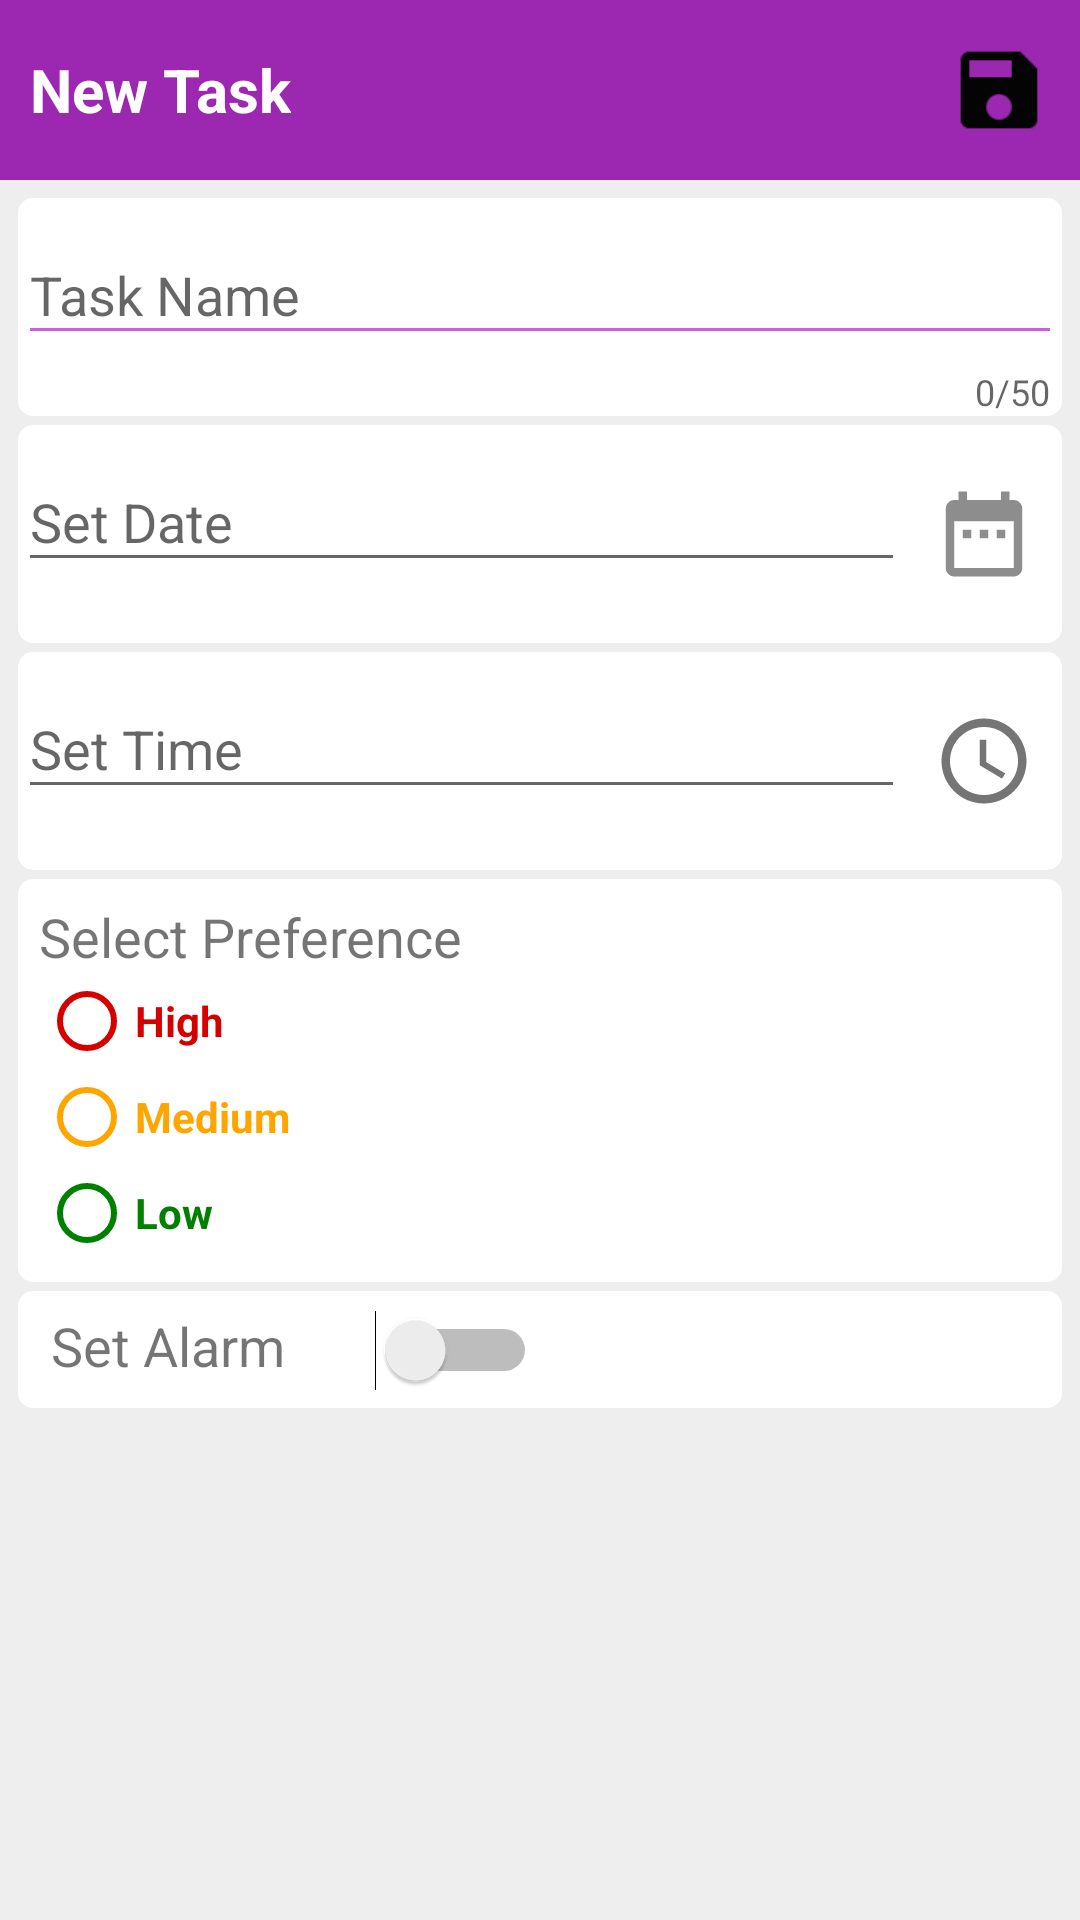

Here is an Android app screen rendered from its layout file. Give the layout XML and the strings, colors and styles it references.
<!-- AndroidManifest.xml: application theme AppTheme -->
<!-- res/layout/new_task.xml -->
<?xml version="1.0" encoding="utf-8"?>
<LinearLayout xmlns:android="http://schemas.android.com/apk/res/android"
    xmlns:app="http://schemas.android.com/apk/res-auto"
    xmlns:tools="http://schemas.android.com/tools"
    android:layout_width="match_parent"
    android:layout_height="match_parent"
    android:background="@color/background"
    android:orientation="vertical"
    tools:context=".New_task">

    <LinearLayout
        android:orientation="horizontal"
        android:gravity="left"
        android:background="@color/mainbar"
        android:layout_width="match_parent"
        android:layout_height="60dp">

        <TextView
            android:id="@+id/txtid"
            android:layout_width="wrap_content"
            android:layout_height="wrap_content" />

        <TextView
            android:textColor="@color/white"
            android:textStyle="bold"
            android:textSize="20dp"
            android:text="New Task"
            android:layout_marginLeft="10dp"
            android:layout_gravity="center"
            android:layout_width="wrap_content"
            android:layout_height="wrap_content" />

        <LinearLayout
            android:layout_gravity="center"
            android:gravity="right"
            android:layout_width="match_parent"
            android:layout_height="match_parent">

            <ImageView
                android:layout_marginRight="10dp"
                android:layout_gravity="center"
                android:id="@+id/ssaveicon"
                android:background="@drawable/saveicon"
                android:layout_width="34dp"
                android:layout_height="34dp" />

        </LinearLayout>

    </LinearLayout>


    <LinearLayout
        android:layout_margin="3dp"
        android:orientation="vertical"
        android:padding="3dp"
        android:layout_width="match_parent"
        android:layout_height="wrap_content">

        <android.support.design.widget.TextInputLayout
            android:background="@drawable/recycle_background_layout"
            android:id="@+id/tn"
            android:layout_width="match_parent"
            android:layout_height="wrap_content"
            app:errorEnabled="true"
            app:counterMaxLength="50"
            app:counterEnabled="true">

            <android.support.design.widget.TextInputEditText
                android:id="@+id/txtname"
                android:backgroundTint="@color/tabs"
                android:textColorHint="@color/tabs"
                android:maxLines="2"
                android:layout_width="match_parent"
                android:layout_height="wrap_content"
                android:focusable="false"
                android:hint="Task Name"/>

        </android.support.design.widget.TextInputLayout>

        <LinearLayout
            android:layout_marginTop="3dp"
            android:background="@drawable/recycle_background_layout"
            android:weightSum="2"
            android:layout_width="match_parent"
            android:layout_height="wrap_content">

            <android.support.design.widget.TextInputLayout
                android:id="@+id/td"
                android:layout_weight="1.7"
                android:layout_width="0dp"
                android:layout_height="wrap_content"
                android:orientation="horizontal"
                app:errorEnabled="true">

                <android.support.design.widget.TextInputEditText
                    android:id="@+id/txtdate"
                    android:windowSoftInputMode="stateHidden"
                    android:focusable="false"
                    android:layout_width="match_parent"
                    android:layout_height="wrap_content"
                    android:textColorHint="@color/tabs"
                    android:hint="Set Date" />

            </android.support.design.widget.TextInputLayout>

            <ImageView
                android:layout_weight="0.3"
                android:id="@+id/btn_dateicon"
                android:layout_gravity="center"
                android:src="@drawable/dateicon"
                android:layout_width="0dp"
                android:layout_height="34dp" />

        </LinearLayout>

        <LinearLayout
            android:layout_marginTop="3dp"
            android:background="@drawable/recycle_background_layout"
            android:weightSum="2"
            android:layout_width="match_parent"
            android:layout_height="wrap_content">

            <android.support.design.widget.TextInputLayout
                android:id="@+id/tt"
                android:layout_weight="1.7"
                android:layout_width="0dp"
                android:layout_height="wrap_content"
                android:orientation="horizontal"
                app:errorEnabled="true">

                <android.support.design.widget.TextInputEditText
                    android:id="@+id/txttime"
                    android:textColorHint="@color/tabs"
                    android:windowSoftInputMode="stateHidden"
                    android:focusable="false"
                    android:layout_width="match_parent"
                    android:layout_height="wrap_content"
                    android:hint="Set Time" />

            </android.support.design.widget.TextInputLayout>

            <ImageView
                android:layout_weight="0.3"
                android:id="@+id/btn_timeicon"
                android:layout_gravity="center"
                android:src="@drawable/timeicon"
                android:layout_width="0dp"
                android:layout_height="34dp" />

        </LinearLayout>

        <LinearLayout
            android:layout_marginTop="3dp"
            android:padding="7dp"
            android:orientation="vertical"
            android:background="@drawable/recycle_background_layout"
            android:layout_width="match_parent"
            android:layout_height="wrap_content">

            <TextView
                android:textSize="18sp"
                android:layout_width="wrap_content"
                android:layout_height="wrap_content"
                android:text="Select Preference" />

            <RadioGroup
                android:id="@+id/rdgroup"
                android:layout_width="match_parent"
                android:layout_height="wrap_content">

                <RadioButton
                    android:backgroundTint="@color/red"
                    android:buttonTint="@color/red"
                    android:id="@+id/high"
                    android:layout_width="match_parent"
                    android:layout_height="wrap_content"
                    android:text="High"
                    android:textStyle="bold"
                    android:textColor="@color/red"/>

                <RadioButton
                    android:backgroundTint="@color/orange"
                    android:buttonTint="@color/orange"
                    android:id="@+id/med"
                    android:textColor="@color/orange"
                    android:text="Medium"
                    android:textStyle="bold"
                    android:layout_width="match_parent"
                    android:layout_height="wrap_content"/>

                <RadioButton
                    android:backgroundTint="@color/green"
                    android:buttonTint="@color/green"
                    android:id="@+id/low"
                    android:textColor="@color/green"
                    android:text="Low"
                    android:textStyle="bold"
                    android:layout_width="match_parent"
                    android:layout_height="wrap_content"/>

            </RadioGroup>

        </LinearLayout>
        
        <LinearLayout
            android:padding="6dp"
            android:layout_marginTop="3dp"
            android:background="@drawable/recycle_background_layout"
            android:layout_width="match_parent"
            android:layout_height="wrap_content">

            <TextView
                android:layout_marginLeft="5dp"
                android:textSize="18sp"
                android:text="Set Alarm"
                android:layout_width="wrap_content"
                android:layout_height="wrap_content"/>

            <Switch
                android:id="@+id/switchalarmset"
                android:layout_marginLeft="30dp"
                android:layout_width="wrap_content"
                android:layout_height="wrap_content"/>
            
        </LinearLayout>

    </LinearLayout>

</LinearLayout>
<!-- resources referenced by this layout -->
<resources>
  <color name="background">#eeeeee</color>
  <color name="green">#008000</color>
  <color name="mainbar">#9c27b0</color>
  <color name="orange">#FFA500</color>
  <color name="red">#d50000</color>
  <color name="tabs">#d05ce3</color>
  <color name="white">#FFFFFF</color>
  <!-- drawable dateicon (drawable-anydpi) -->
  <vector xmlns:android="http://schemas.android.com/apk/res/android"
      android:width="24dp"
      android:height="24dp"
      android:viewportWidth="24"
      android:viewportHeight="24"
      android:tint="#8D8D8D">
      <path
          android:fillColor="#FF000000"
          android:pathData="M9,11L7,11v2h2v-2zM13,11h-2v2h2v-2zM17,11h-2v2h2v-2zM19,4h-1L18,2h-2v2L8,4L8,2L6,2v2L5,4c-1.11,0 -1.99,0.9 -1.99,2L3,20c0,1.1 0.89,2 2,2h14c1.1,0 2,-0.9 2,-2L21,6c0,-1.1 -0.9,-2 -2,-2zM19,20L5,20L5,9h14v11z"/>
  </vector>
  <!-- drawable recycle_background_layout (drawable) -->
  <?xml version="1.0" encoding="utf-8"?>
  <shape android:shape="rectangle"
      xmlns:android="http://schemas.android.com/apk/res/android">
      <solid android:color="#ffffff" />
      <corners
          android:bottomLeftRadius="5dp"
          android:bottomRightRadius="5dp"
          android:topLeftRadius="5dp"
          android:topRightRadius="5dp" />
  </shape>
  <!-- drawable saveicon: png bitmap (drawable-hdpi, 257 bytes) -->
  <!-- drawable timeicon (drawable-anydpi) -->
  <vector xmlns:android="http://schemas.android.com/apk/res/android"
      android:width="24dp"
      android:height="24dp"
      android:viewportWidth="24"
      android:viewportHeight="24"
      android:tint="#757575">
      <path
          android:fillColor="#FF000000"
          android:pathData="M11.99,2C6.47,2 2,6.48 2,12s4.47,10 9.99,10C17.52,22 22,17.52 22,12S17.52,2 11.99,2zM12,20c-4.42,0 -8,-3.58 -8,-8s3.58,-8 8,-8 8,3.58 8,8 -3.58,8 -8,8zM12.5,7H11v6l5.25,3.15 0.75,-1.23 -4.5,-2.67z"/>
  </vector>
  <style name="AppTheme" parent="Theme.AppCompat.Light.DarkActionBar">
          
          <item name="android:windowContentTransitions">true</item>
          <item name="colorPrimary">@color/colorPrimary</item>
          <item name="colorPrimaryDark">@color/colorPrimaryDark</item>
          <item name="colorAccent">@color/colorAccent</item>
      </style>
  <color name="colorPrimary">#6a0080</color>
  <color name="colorPrimaryDark">#00574B</color>
  <color name="colorAccent">#D81B60</color>
</resources>
